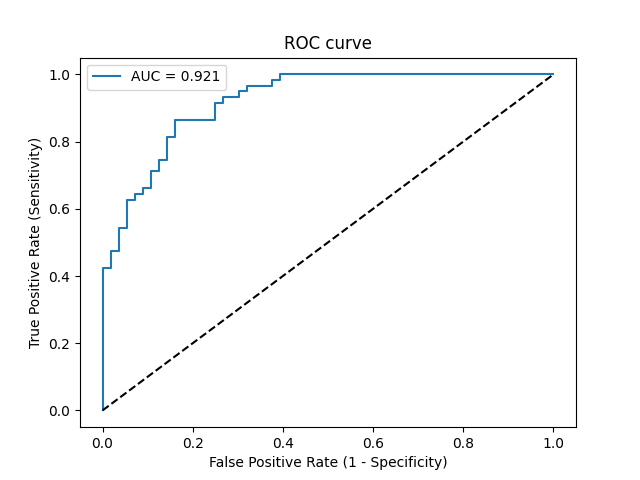

Values plotted in this chart, from the file beside it:
Threshold, Sensitivity, Specificity, NPV, PPV
inf, 0.0, 1.0, 0.487, 0
0.9987, 0.01695, 1.0, 0.4912, 1.0
0.9483, 0.4237, 1.0, 0.6222, 1.0
0.9369, 0.4237, 0.9821, 0.618, 0.9615
0.9213, 0.4746, 0.9821, 0.6395, 0.9655
0.9024, 0.4746, 0.9643, 0.6353, 0.9333
0.8644, 0.5424, 0.9643, 0.6667, 0.9412
0.8557, 0.5424, 0.9464, 0.6625, 0.9143
0.8034, 0.6271, 0.9464, 0.7067, 0.925
0.7895, 0.6271, 0.9286, 0.7027, 0.9024
0.7831, 0.6441, 0.9286, 0.7123, 0.9048
0.7684, 0.6441, 0.9107, 0.7083, 0.8837
0.7535, 0.661, 0.9107, 0.7183, 0.8864
0.742, 0.661, 0.8929, 0.7143, 0.8667
0.6787, 0.7119, 0.8929, 0.7463, 0.875
0.6756, 0.7119, 0.875, 0.7424, 0.8571
0.613, 0.7458, 0.875, 0.7656, 0.8627
0.599, 0.7458, 0.8571, 0.7619, 0.8462
0.5314, 0.8136, 0.8571, 0.8136, 0.8571
0.5167, 0.8136, 0.8393, 0.8103, 0.8421
0.4219, 0.8644, 0.8393, 0.8545, 0.85
0.3508, 0.8644, 0.75, 0.84, 0.7846
0.3015, 0.9153, 0.75, 0.8936, 0.7941
0.2912, 0.9153, 0.7321, 0.8913, 0.7826
0.2839, 0.9322, 0.7321, 0.9111, 0.7857
0.2449, 0.9322, 0.6964, 0.907, 0.7639
0.2432, 0.9492, 0.6964, 0.9286, 0.7671
0.2419, 0.9492, 0.6786, 0.9268, 0.7568
0.2273, 0.9661, 0.6786, 0.95, 0.76
0.1712, 0.9661, 0.625, 0.9459, 0.7308
0.1693, 0.9831, 0.625, 0.9722, 0.7342
0.1499, 0.9831, 0.6071, 0.9714, 0.725
0.1489, 1.0, 0.6071, 1.0, 0.7284
0.0218, 1.0, 0.0, 0, 0.513
